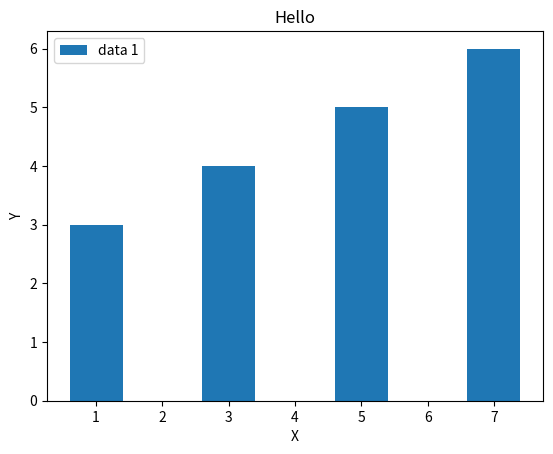

Source code (Python):
# bar plot
import matplotlib.pyplot as plt 
plt.bar([1,3,5,7] , [3,4,5,6] , label = "data 1")
plt.legend()
plt.xlabel("X")
plt.ylabel("Y")
plt.title('Hello')
plt.show()